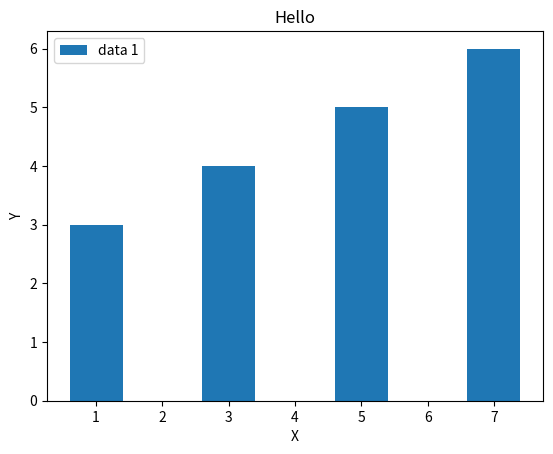

Source code (Python):
# bar plot
import matplotlib.pyplot as plt 
plt.bar([1,3,5,7] , [3,4,5,6] , label = "data 1")
plt.legend()
plt.xlabel("X")
plt.ylabel("Y")
plt.title('Hello')
plt.show()